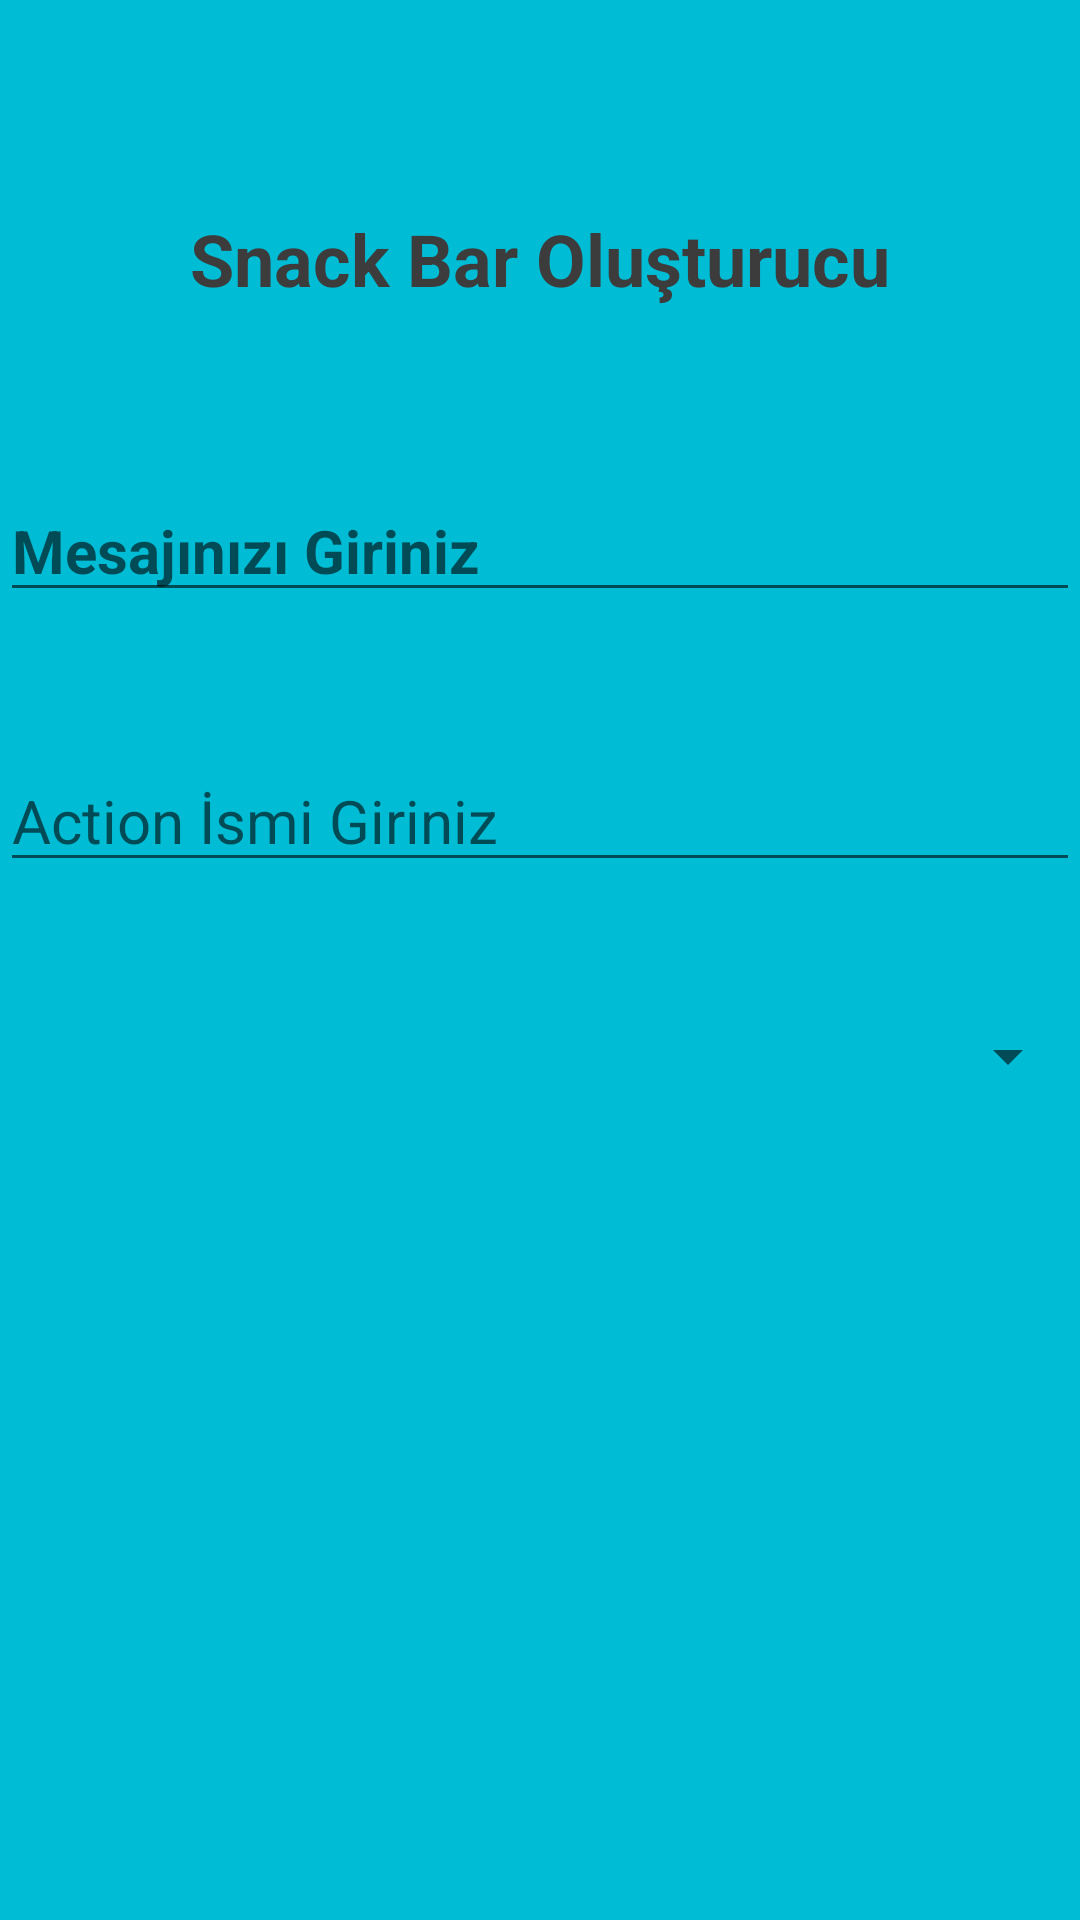

Android layout source for this screen:
<!-- AndroidManifest.xml: application theme Theme.MCUGFinal -->
<!-- res/layout/fragment_frag_snack.xml -->
<?xml version="1.0" encoding="utf-8"?>
<FrameLayout xmlns:android="http://schemas.android.com/apk/res/android"
    xmlns:tools="http://schemas.android.com/tools"
    android:layout_width="match_parent"
    android:layout_height="match_parent"
    tools:context=".FragSnack"
    android:background="#00bcd4">

    <LinearLayout
        android:layout_width="match_parent"
        android:layout_height="match_parent"
        android:orientation="vertical"
        android:layout_marginTop="70dp">
        <TextView
            android:id="@+id/textView5"
            android:layout_width="match_parent"
            android:layout_height="wrap_content"
            android:text="Snack Bar Oluşturucu"
            android:textColor="#3C3C3C"
            android:textAlignment="center"
            android:textSize="24dp"
            android:textStyle="bold"/>
    </LinearLayout>

    <LinearLayout
        android:layout_width="match_parent"
        android:layout_height="match_parent"
        android:orientation="vertical"
        android:layout_marginTop="160dp">

        <EditText
            android:id="@+id/mesajSnack"
            android:layout_width="match_parent"
            android:layout_height="wrap_content"
            android:ems="10"
            android:inputType="textPersonName"
            android:hint="Mesajınızı Giriniz"
            android:textSize="20dp"
            android:textStyle="bold"/>
    </LinearLayout>

    <LinearLayout
        android:layout_width="match_parent"
        android:layout_height="match_parent"
        android:orientation="vertical"
        android:layout_marginTop="250dp">

        <EditText
            android:id="@+id/actionSnack"
            android:layout_width="match_parent"
            android:layout_height="wrap_content"
            android:ems="10"
            android:inputType="textPersonName"
            android:hint="Action İsmi Giriniz"
            android:textSize="20dp"/>
    </LinearLayout>

    <LinearLayout
        android:layout_width="match_parent"
        android:layout_height="match_parent"
        android:orientation="vertical"
        android:layout_marginTop="340dp">

        <LinearLayout
            android:layout_width="match_parent"
            android:layout_height="match_parent"
            android:orientation="horizontal">

            <Spinner
                android:scrollbarSize="70dp"

                android:id="@+id/sureSpinner"
                android:layout_width="match_parent"
                android:layout_height="wrap_content"

                />
        </LinearLayout>

    </LinearLayout>

</FrameLayout>
<!-- resources referenced by this layout -->
<resources>
  <style name="Theme.MCUGFinal" parent="Theme.MaterialComponents.DayNight.DarkActionBar">
          
          <item name="colorPrimary">@color/purple_500</item>
          <item name="colorPrimaryVariant">@color/purple_700</item>
          <item name="colorOnPrimary">@color/white</item>
          
          <item name="colorSecondary">@color/teal_200</item>
          <item name="colorSecondaryVariant">@color/teal_700</item>
          <item name="colorOnSecondary">@color/black</item>
          
          <item name="android:statusBarColor">?attr/colorPrimaryVariant</item>
          
      </style>
  <!-- not gathered from this repository: default colours our renderer supplied (Android Studio template values) -->
  <color name="purple_500">#FF6200EE</color>
  <color name="purple_700">#FF3700B3</color>
  <color name="teal_200">#FF03DAC5</color>
  <color name="teal_700">#FF018786</color>
  <color name="black">#FF000000</color>
  <color name="white">#FFFFFFFF</color>
</resources>
